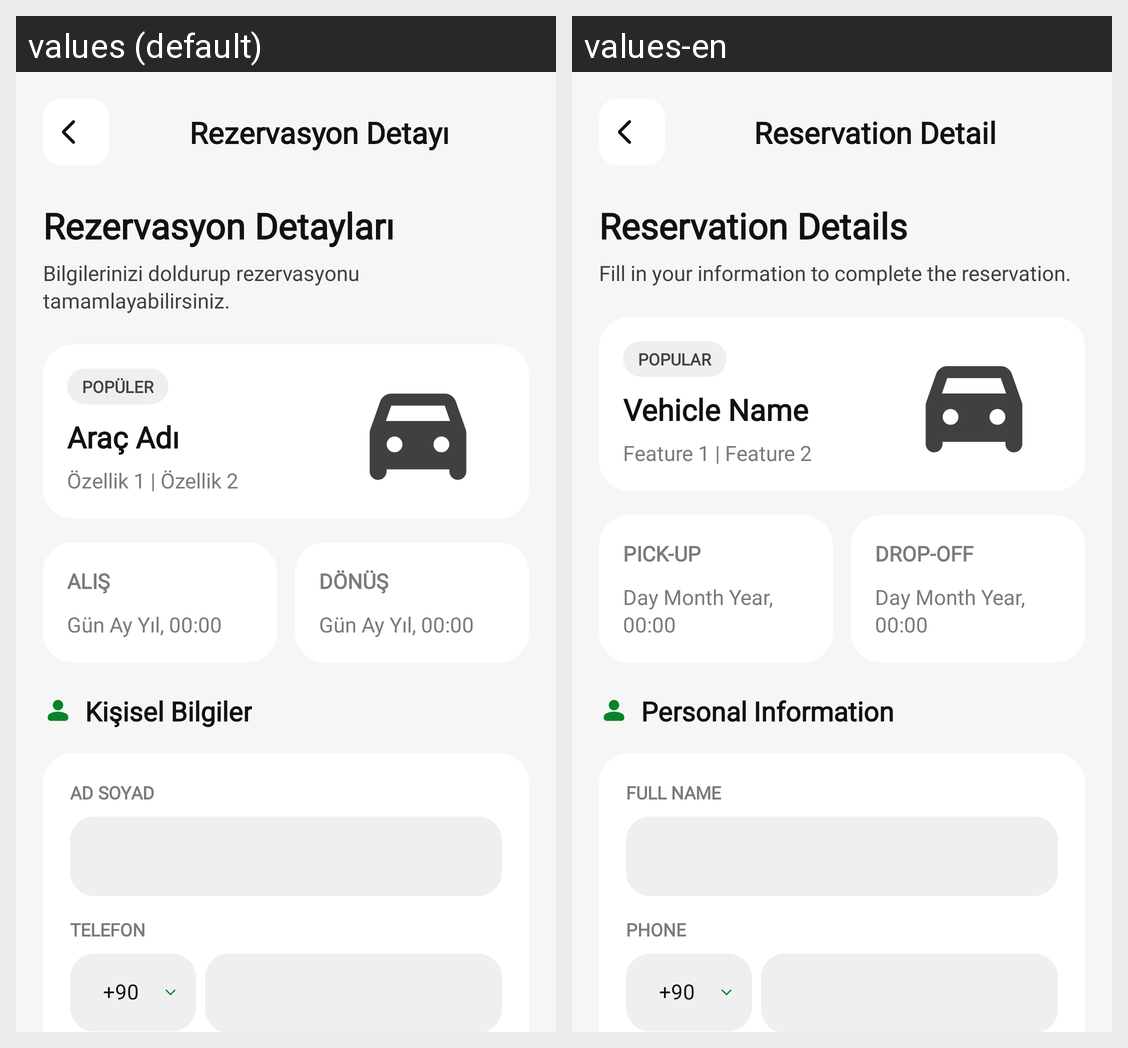

Here is an Android app screen in its default locale and in the app's own translations. Write out the translated-string differences for the strings that appear on this screen.
Android screen res/layout/fragment_reservation_detail.xml rendered under 2 locales, left to right: values (default), values-en. Device: Nexus 5 (rendered at 1080×1920; each locale shown at half size, 540×960, under a caption strip naming it); theme Theme.OtoRentACar.
Strings drawn on this screen, with the default value and each locale's value (text and hints the layout hard-codes, and strings that could not be matched under every locale, appear in the picture but are not listed):

reservation_detail
  values: Rezervasyon Detayı
  values-en: Reservation Detail

reservation_details
  values: Rezervasyon Detayları
  values-en: Reservation Details

reservation_detail_desc
  values: Bilgilerinizi doldurup rezervasyonu tamamlayabilirsiniz.
  values-en: Fill in your information to complete the reservation.

popular
  values: POPÜLER
  values-en: POPULAR

vehicle_name_placeholder
  values: Araç Adı
  values-en: Vehicle Name

feature_placeholder
  values: Özellik 1 | Özellik 2
  values-en: Feature 1 | Feature 2

pickup_short
  values: ALIŞ
  values-en: PICK-UP

reservation_date_placeholder
  values: Gün Ay Yıl, 00:00
  values-en: Day Month Year, 00:00

dropoff_short
  values: DÖNÜŞ
  values-en: DROP-OFF

personal_info
  values: Kişisel Bilgiler
  values-en: Personal Information

full_name
  values: AD SOYAD
  values-en: FULL NAME

phone_upper
  values: TELEFON
  values-en: PHONE
